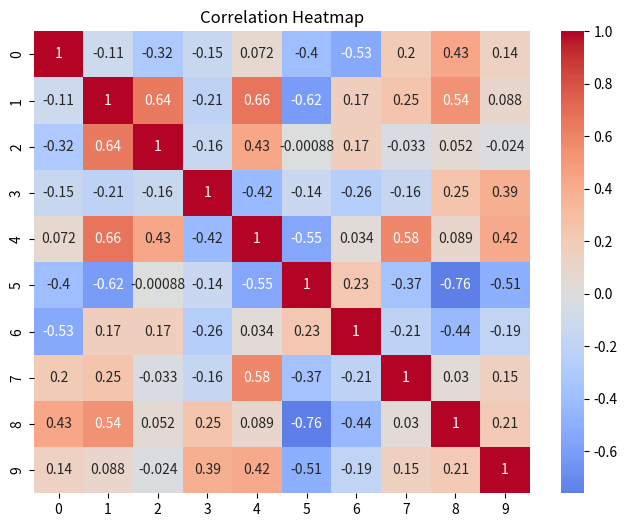
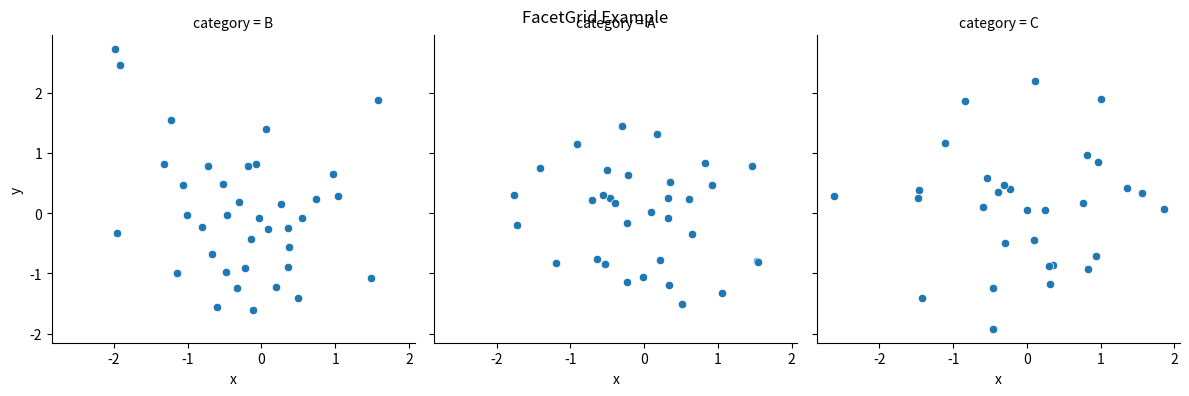
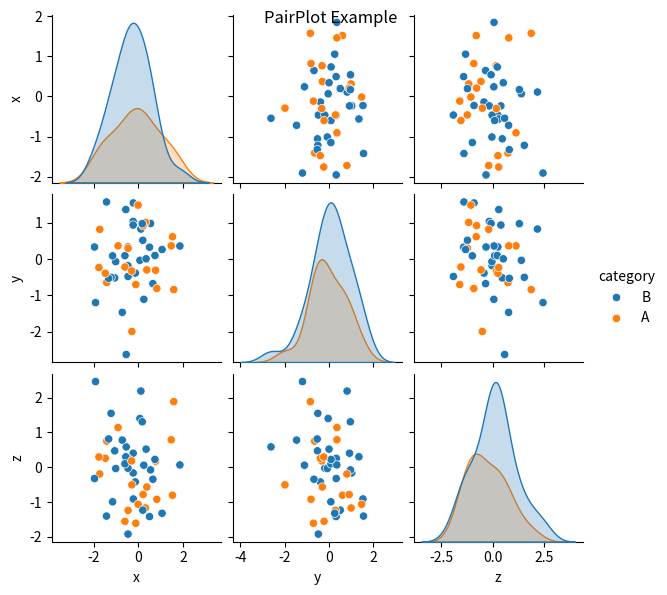

The matplotlib source for these figures, in order:
#!/usr/bin/env python3
"""
Debug script to analyze seaborn heatmap structure in detail.
"""

import numpy as np
import pandas as pd
import seaborn as sns
import matplotlib.pyplot as plt
from matplotlib.colors import to_hex
import json

def debug_heatmap_structure():
    """Debug the structure of seaborn heatmap."""
    
    # Create sample data
    np.random.seed(42)
    data = np.random.randn(10, 10)
    corr_matrix = np.corrcoef(data)
    
    # Create heatmap
    plt.figure(figsize=(8, 6))
    heatmap = sns.heatmap(corr_matrix, annot=True, cmap='coolwarm', center=0)
    plt.title("Correlation Heatmap")
    
    # Get the figure and axes
    fig = plt.gcf()
    ax = plt.gca()
    
    print("=== HEATMAP DEBUG ANALYSIS ===")
    print(f"Figure type: {type(fig)}")
    print(f"Axes type: {type(ax)}")
    print(f"Number of axes: {len(fig.axes)}")
    
    # Analyze axes content
    print(f"\n=== AXES CONTENT ANALYSIS ===")
    print(f"Images: {len(ax.images)}")
    print(f"Collections: {len(ax.collections)}")
    print(f"Lines: {len(ax.lines)}")
    print(f"Patches: {len(ax.patches)}")
    print(f"Texts: {len(ax.texts)}")
    
    # Analyze images
    print(f"\n=== IMAGES ANALYSIS ===")
    for i, img in enumerate(ax.images):
        print(f"Image {i}:")
        print(f"  Type: {type(img)}")
        print(f"  Has get_array: {hasattr(img, 'get_array')}")
        if hasattr(img, 'get_array'):
            arr = img.get_array()
            print(f"  Array type: {type(arr)}")
            print(f"  Array shape: {arr.shape if hasattr(arr, 'shape') else 'No shape'}")
            print(f"  Array size: {arr.size if hasattr(arr, 'size') else 'No size'}")
            print(f"  Array min: {np.min(arr) if hasattr(arr, 'min') else 'No min'}")
            print(f"  Array max: {np.max(arr) if hasattr(arr, 'max') else 'No max'}")
    
    # Analyze collections
    print(f"\n=== COLLECTIONS ANALYSIS ===")
    for i, collection in enumerate(ax.collections):
        print(f"Collection {i}:")
        print(f"  Type: {type(collection)}")
        print(f"  Class name: {collection.__class__.__name__}")
        print(f"  Has get_array: {hasattr(collection, 'get_array')}")
        print(f"  Has get_offsets: {hasattr(collection, 'get_offsets')}")
        print(f"  Has get_facecolor: {hasattr(collection, 'get_facecolor')}")
        
        if hasattr(collection, 'get_array'):
            arr = collection.get_array()
            print(f"  Array type: {type(arr)}")
            print(f"  Array shape: {arr.shape if hasattr(arr, 'shape') else 'No shape'}")
            print(f"  Array size: {arr.size if hasattr(arr, 'size') else 'No size'}")
            if arr is not None and hasattr(arr, 'size') and arr.size > 0:
                print(f"  Array min: {np.min(arr)}")
                print(f"  Array max: {np.max(arr)}")
                print(f"  Array mean: {np.mean(arr)}")
                print(f"  Array std: {np.std(arr)}")
        
        if hasattr(collection, 'get_facecolor'):
            facecolor = collection.get_facecolor()
            print(f"  Facecolor type: {type(facecolor)}")
            print(f"  Facecolor shape: {facecolor.shape if hasattr(facecolor, 'shape') else 'No shape'}")
    
    # Analyze texts
    print(f"\n=== TEXTS ANALYSIS ===")
    for i, text in enumerate(ax.texts):
        print(f"Text {i}:")
        print(f"  Content: {text.get_text()}")
        print(f"  Position: {text.get_position()}")
    
    # Try to extract data manually
    print(f"\n=== MANUAL DATA EXTRACTION ===")
    
    # Method 1: From images
    print("Method 1: From images")
    for img in ax.images:
        if hasattr(img, 'get_array'):
            arr = img.get_array()
            if arr is not None:
                print(f"  Found data in image: shape={arr.shape}, size={arr.size}")
                print(f"  Data sample: {arr.flatten()[:10]}")
                break
    
    # Method 2: From collections (QuadMesh)
    print("Method 2: From collections (QuadMesh)")
    for collection in ax.collections:
        if collection.__class__.__name__ == "QuadMesh" and hasattr(collection, 'get_array'):
            arr = collection.get_array()
            if arr is not None:
                print(f"  Found data in QuadMesh: shape={arr.shape}, size={arr.size}")
                print(f"  Data sample: {arr.flatten()[:10]}")
                
                # Try to reshape
                n = int(np.sqrt(arr.size))
                if n * n == arr.size:
                    arr_2d = arr.reshape((n, n))
                    print(f"  Reshaped to 2D: shape={arr_2d.shape}")
                    print(f"  2D data sample: {arr_2d[:3, :3]}")
                break
    
    # Method 3: From the original data
    print("Method 3: From original data")
    print(f"  Original corr_matrix shape: {corr_matrix.shape}")
    print(f"  Original corr_matrix sample: {corr_matrix[:3, :3]}")
    
    # Save the figure
    plt.savefig('debug_heatmap.png', dpi=150, bbox_inches='tight')
    plt.close()
    
    return fig, ax, corr_matrix

def debug_facetgrid_structure():
    """Debug the structure of seaborn FacetGrid."""
    
    # Create sample data
    np.random.seed(42)
    df = pd.DataFrame({
        'x': np.random.randn(100),
        'y': np.random.randn(100),
        'category': np.random.choice(['A', 'B', 'C'], 100)
    })
    
    # Create FacetGrid
    g = sns.FacetGrid(df, col="category", height=4, aspect=1)
    g.map_dataframe(sns.scatterplot, x="x", y="y")
    g.fig.suptitle("FacetGrid Example")
    
    print("=== FACETGRID DEBUG ANALYSIS ===")
    print(f"FacetGrid type: {type(g)}")
    print(f"FacetGrid class name: {g.__class__.__name__}")
    print(f"FacetGrid module: {g.__class__.__module__}")
    
    print(f"\n=== FACETGRID ATTRIBUTES ===")
    print(f"Has fig: {hasattr(g, 'fig')}")
    print(f"Has axes: {hasattr(g, 'axes')}")
    print(f"Has figure: {hasattr(g, 'figure')}")
    
    if hasattr(g, 'fig'):
        print(f"Figure type: {type(g.fig)}")
        print(f"Number of axes in fig: {len(g.fig.axes)}")
    
    if hasattr(g, 'axes'):
        print(f"Axes type: {type(g.axes)}")
        print(f"Axes shape: {g.axes.shape if hasattr(g.axes, 'shape') else 'No shape'}")
        print(f"Number of axes: {len(g.axes.flatten()) if hasattr(g.axes, 'flatten') else len(g.axes)}")
    
    # Analyze each subplot
    if hasattr(g, 'axes'):
        axes = g.axes.flatten() if hasattr(g.axes, 'flatten') else g.axes
        for i, ax in enumerate(axes):
            print(f"\n=== SUBPLOT {i} ANALYSIS ===")
            print(f"  Type: {type(ax)}")
            print(f"  Title: {ax.get_title()}")
            print(f"  Images: {len(ax.images)}")
            print(f"  Collections: {len(ax.collections)}")
            print(f"  Lines: {len(ax.lines)}")
            print(f"  Patches: {len(ax.patches)}")
            print(f"  Texts: {len(ax.texts)}")
    
    # Save the figure
    g.fig.savefig('debug_facetgrid.png', dpi=150, bbox_inches='tight')
    plt.close()
    
    return g

def debug_pairplot_structure():
    """Debug the structure of seaborn PairPlot."""
    
    # Create sample data
    np.random.seed(42)
    df = pd.DataFrame({
        'x': np.random.randn(50),
        'y': np.random.randn(50),
        'z': np.random.randn(50),
        'category': np.random.choice(['A', 'B'], 50)
    })
    
    # Create PairPlot
    g = sns.pairplot(df, hue="category", height=2)
    g.fig.suptitle("PairPlot Example")
    
    print("=== PAIRPLOT DEBUG ANALYSIS ===")
    print(f"PairPlot type: {type(g)}")
    print(f"PairPlot class name: {g.__class__.__name__}")
    print(f"PairPlot module: {g.__class__.__module__}")
    
    print(f"\n=== PAIRPLOT ATTRIBUTES ===")
    print(f"Has fig: {hasattr(g, 'fig')}")
    print(f"Has axes: {hasattr(g, 'axes')}")
    print(f"Has figure: {hasattr(g, 'figure')}")
    
    if hasattr(g, 'fig'):
        print(f"Figure type: {type(g.fig)}")
        print(f"Number of axes in fig: {len(g.fig.axes)}")
    
    if hasattr(g, 'axes'):
        print(f"Axes type: {type(g.axes)}")
        print(f"Axes shape: {g.axes.shape if hasattr(g.axes, 'shape') else 'No shape'}")
        print(f"Number of axes: {len(g.axes.flatten()) if hasattr(g.axes, 'flatten') else len(g.axes)}")
    
    # Analyze each subplot
    if hasattr(g, 'axes'):
        axes = g.axes.flatten() if hasattr(g.axes, 'flatten') else g.axes
        for i, ax in enumerate(axes):
            print(f"\n=== SUBPLOT {i} ANALYSIS ===")
            print(f"  Type: {type(ax)}")
            print(f"  Title: {ax.get_title()}")
            print(f"  Images: {len(ax.images)}")
            print(f"  Collections: {len(ax.collections)}")
            print(f"  Lines: {len(ax.lines)}")
            print(f"  Patches: {len(ax.patches)}")
            print(f"  Texts: {len(ax.texts)}")
    
    # Save the figure
    g.fig.savefig('debug_pairplot.png', dpi=150, bbox_inches='tight')
    plt.close()
    
    return g

if __name__ == "__main__":
    print("Starting detailed debug analysis...")
    
    # Debug heatmap
    print("\n" + "="*50)
    print("DEBUGGING HEATMAP")
    print("="*50)
    fig, ax, corr_matrix = debug_heatmap_structure()
    
    # Debug FacetGrid
    print("\n" + "="*50)
    print("DEBUGGING FACETGRID")
    print("="*50)
    g_facet = debug_facetgrid_structure()
    
    # Debug PairPlot
    print("\n" + "="*50)
    print("DEBUGGING PAIRPLOT")
    print("="*50)
    g_pair = debug_pairplot_structure()
    
    print("\nDebug analysis complete. Check the generated PNG files.") 
